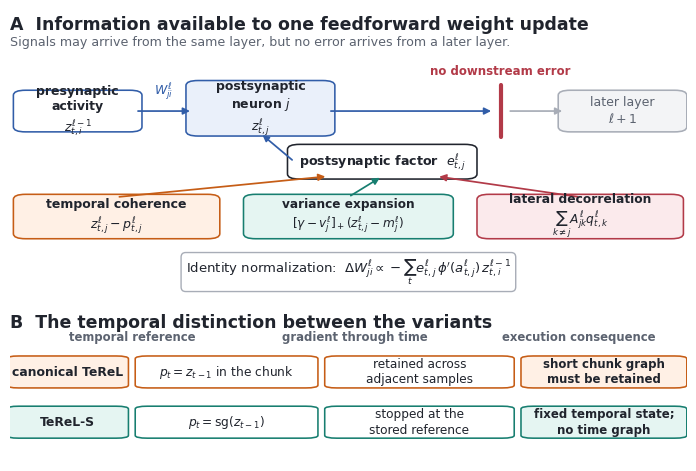

Reproduce this figure in Python. (Note: this script raises an exception after producing the figure.)
"""Render the TeReL locality schematic used as Figure 1."""

from datetime import datetime, timezone
import logging
from pathlib import Path

import matplotlib.pyplot as plt
from matplotlib.patches import FancyArrowPatch, FancyBboxPatch


logging.getLogger("fontTools.ttLib.tables._h_e_a_d").setLevel(logging.ERROR)
plt.rcParams.update(
    {
        "font.family": "DejaVu Sans",
        "mathtext.fontset": "dejavusans",
        "pdf.fonttype": 42,
        "ps.fonttype": 42,
    }
)


BLUE = "#315DA8"
BLUE_LIGHT = "#EAF0FA"
INK = "#20242D"
MUTED = "#5C6370"
ORANGE = "#C65D16"
ORANGE_LIGHT = "#FFF0E5"
TEAL = "#177E70"
TEAL_LIGHT = "#E5F5F2"
RED = "#B23A48"
RED_LIGHT = "#FBEAEC"
GREY = "#F3F4F6"
MID_GREY = "#A8ADB7"


def rounded_box(
    ax,
    xy,
    width,
    height,
    text,
    *,
    face="white",
    edge=INK,
    size=9.2,
    weight="normal",
    text_color=INK,
    radius=0.018,
    linewidth=1.15,
):
    patch = FancyBboxPatch(
        xy,
        width,
        height,
        boxstyle=f"round,pad=0.010,rounding_size={radius}",
        linewidth=linewidth,
        facecolor=face,
        edgecolor=edge,
    )
    ax.add_patch(patch)
    ax.text(
        xy[0] + width / 2,
        xy[1] + height / 2,
        text,
        ha="center",
        va="center",
        fontsize=size,
        color=text_color,
        weight=weight,
        linespacing=1.25,
    )
    return patch


def arrow(
    ax,
    start,
    end,
    *,
    color=INK,
    width=1.25,
    style="-|>",
    connection="arc3",
    mutation_scale=10,
):
    patch = FancyArrowPatch(
        start,
        end,
        arrowstyle=style,
        mutation_scale=mutation_scale,
        linewidth=width,
        color=color,
        connectionstyle=connection,
        shrinkA=2,
        shrinkB=2,
    )
    ax.add_patch(patch)
    return patch


fig, axes = plt.subplots(
    2,
    1,
    figsize=(7.05, 4.75),
    gridspec_kw={"height_ratios": [1.55, 0.85]},
)
fig.patch.set_facecolor("white")

# Panel A: the information path for one feedforward weight update.
ax = axes[0]
ax.set_xlim(0, 1)
ax.set_ylim(0, 1)
ax.axis("off")
ax.text(
    0.0,
    0.98,
    "A  Information available to one feedforward weight update",
    fontsize=12.5,
    weight="bold",
    color=INK,
    va="top",
)
ax.text(
    0.0,
    0.905,
    "Signals may arrive from the same layer, but no error arrives from a later layer.",
    fontsize=9.1,
    color=MUTED,
    va="top",
)

# Feedforward path and explicit depth boundary.
rounded_box(
    ax,
    (0.015, 0.57),
    0.17,
    0.13,
    "presynaptic\nactivity\n" + r"$z^{\ell-1}_{t,i}$",
    face="white",
    edge=BLUE,
    size=9.0,
    weight="bold",
)
rounded_box(
    ax,
    (0.27, 0.555),
    0.20,
    0.18,
    "postsynaptic\nneuron " + r"$j$" + "\n" + r"$z^\ell_{t,j}$",
    face=BLUE_LIGHT,
    edge=BLUE,
    size=9.0,
    weight="bold",
)
rounded_box(
    ax,
    (0.82, 0.57),
    0.17,
    0.13,
    "later layer\n" + r"$\ell+1$",
    face=GREY,
    edge=MID_GREY,
    size=9.0,
    text_color=MUTED,
)
arrow(ax, (0.185, 0.635), (0.27, 0.635), color=BLUE)
ax.text(0.227, 0.67, r"$W^\ell_{ji}$", ha="center", va="bottom", fontsize=9.0, color=BLUE, weight="bold")
arrow(ax, (0.47, 0.635), (0.715, 0.635), color=BLUE)
arrow(ax, (0.735, 0.635), (0.82, 0.635), color=MID_GREY)
ax.plot([0.725, 0.725], [0.54, 0.73], color=RED, linewidth=3.0, solid_capstyle="round")
ax.text(
    0.725,
    0.755,
    "no downstream error",
    ha="center",
    va="bottom",
    color=RED,
    fontsize=8.5,
    weight="bold",
)

# The three local contributions remain visually separate and converge on e_tj.
signal_y = 0.185
signal_h = 0.14
rounded_box(
    ax,
    (0.015, signal_y),
    0.285,
    signal_h,
    "temporal coherence\n" + r"$z^\ell_{t,j}-p^\ell_{t,j}$",
    face=ORANGE_LIGHT,
    edge=ORANGE,
    size=9.0,
    weight="bold",
)
rounded_box(
    ax,
    (0.355, signal_y),
    0.29,
    signal_h,
    "variance expansion\n" + r"$[\gamma-v^\ell_j]_+(z^\ell_{t,j}-m^\ell_j)$",
    face=TEAL_LIGHT,
    edge=TEAL,
    size=8.7,
    weight="bold",
)
rounded_box(
    ax,
    (0.70, signal_y),
    0.285,
    signal_h,
    "lateral decorrelation\n" + r"$\sum_{k\ne j}A^\ell_{jk}q^\ell_{t,k}$",
    face=RED_LIGHT,
    edge=RED,
    size=8.8,
    weight="bold",
)
rounded_box(
    ax,
    (0.42, 0.40),
    0.26,
    0.105,
    "postsynaptic factor  " + r"$e^\ell_{t,j}$",
    face="white",
    edge=INK,
    size=9.1,
    weight="bold",
)
arrow(ax, (0.1575, signal_y + signal_h), (0.47, 0.40), color=ORANGE)
arrow(ax, (0.50, signal_y + signal_h), (0.55, 0.40), color=TEAL)
arrow(ax, (0.8425, signal_y + signal_h), (0.63, 0.40), color=RED)
arrow(
    ax,
    (0.42, 0.4525),
    (0.37, 0.555),
    color=BLUE,
    style="-|>",
    mutation_scale=9,
)

ax.text(
    0.50,
    0.055,
    r"Identity normalization:  "
    r"$\Delta W^\ell_{ji}\propto-\sum_t e^\ell_{t,j}\,\phi'(a^\ell_{t,j})\,z^{\ell-1}_{t,i}$",
    ha="center",
    va="center",
    fontsize=9.5,
    color=INK,
    bbox={"boxstyle": "round,pad=0.35", "facecolor": "white", "edgecolor": MID_GREY},
)

# Panel B: spatial locality is shared; the temporal reference differs.
ax = axes[1]
ax.set_xlim(0, 1)
ax.set_ylim(0, 1)
ax.axis("off")
ax.text(
    0.0,
    0.97,
    "B  The temporal distinction between the variants",
    fontsize=12.5,
    weight="bold",
    color=INK,
    va="top",
)

# Column guides.
ax.text(0.18, 0.79, "temporal reference", fontsize=8.4, color=MUTED, ha="center", weight="bold")
ax.text(0.51, 0.79, "gradient through time", fontsize=8.4, color=MUTED, ha="center", weight="bold")
ax.text(0.84, 0.79, "execution consequence", fontsize=8.4, color=MUTED, ha="center", weight="bold")

row_specs = (
    (
        0.49,
        "canonical TeReL",
        "$p_t=z_{t-1}$ in the chunk",
        "retained across\nadjacent samples",
        "short chunk graph\nmust be retained",
        ORANGE,
        ORANGE_LIGHT,
    ),
    (
        0.16,
        "TeReL-S",
        "$p_t=\\mathrm{sg}(z_{t-1})$",
        "stopped at the\nstored reference",
        "fixed temporal state;\nno time graph",
        TEAL,
        TEAL_LIGHT,
    ),
)
for y, label, reference, gradient, consequence, edge, face in row_specs:
    rounded_box(ax, (0.005, y), 0.16, 0.19, label, face=face, edge=edge, size=8.9, weight="bold")
    rounded_box(ax, (0.195, y), 0.25, 0.19, reference, face="white", edge=edge, size=8.8)
    rounded_box(ax, (0.475, y), 0.26, 0.19, gradient, face="white", edge=edge, size=8.7)
    rounded_box(ax, (0.765, y), 0.225, 0.19, consequence, face=face, edge=edge, size=8.5, weight="bold")

plt.subplots_adjust(left=0.025, right=0.985, top=0.985, bottom=0.035, hspace=0.10)

source_directory = Path(__file__).resolve().parent
fixed_pdf_time = datetime(2026, 8, 3, tzinfo=timezone.utc)
fig.savefig(
    source_directory / "terel-method-overview.pdf",
    bbox_inches="tight",
    metadata={"CreationDate": fixed_pdf_time, "ModDate": fixed_pdf_time},
)
fig.savefig(
    source_directory / "terel-method-overview.png",
    dpi=240,
    bbox_inches="tight",
)
plt.close(fig)
